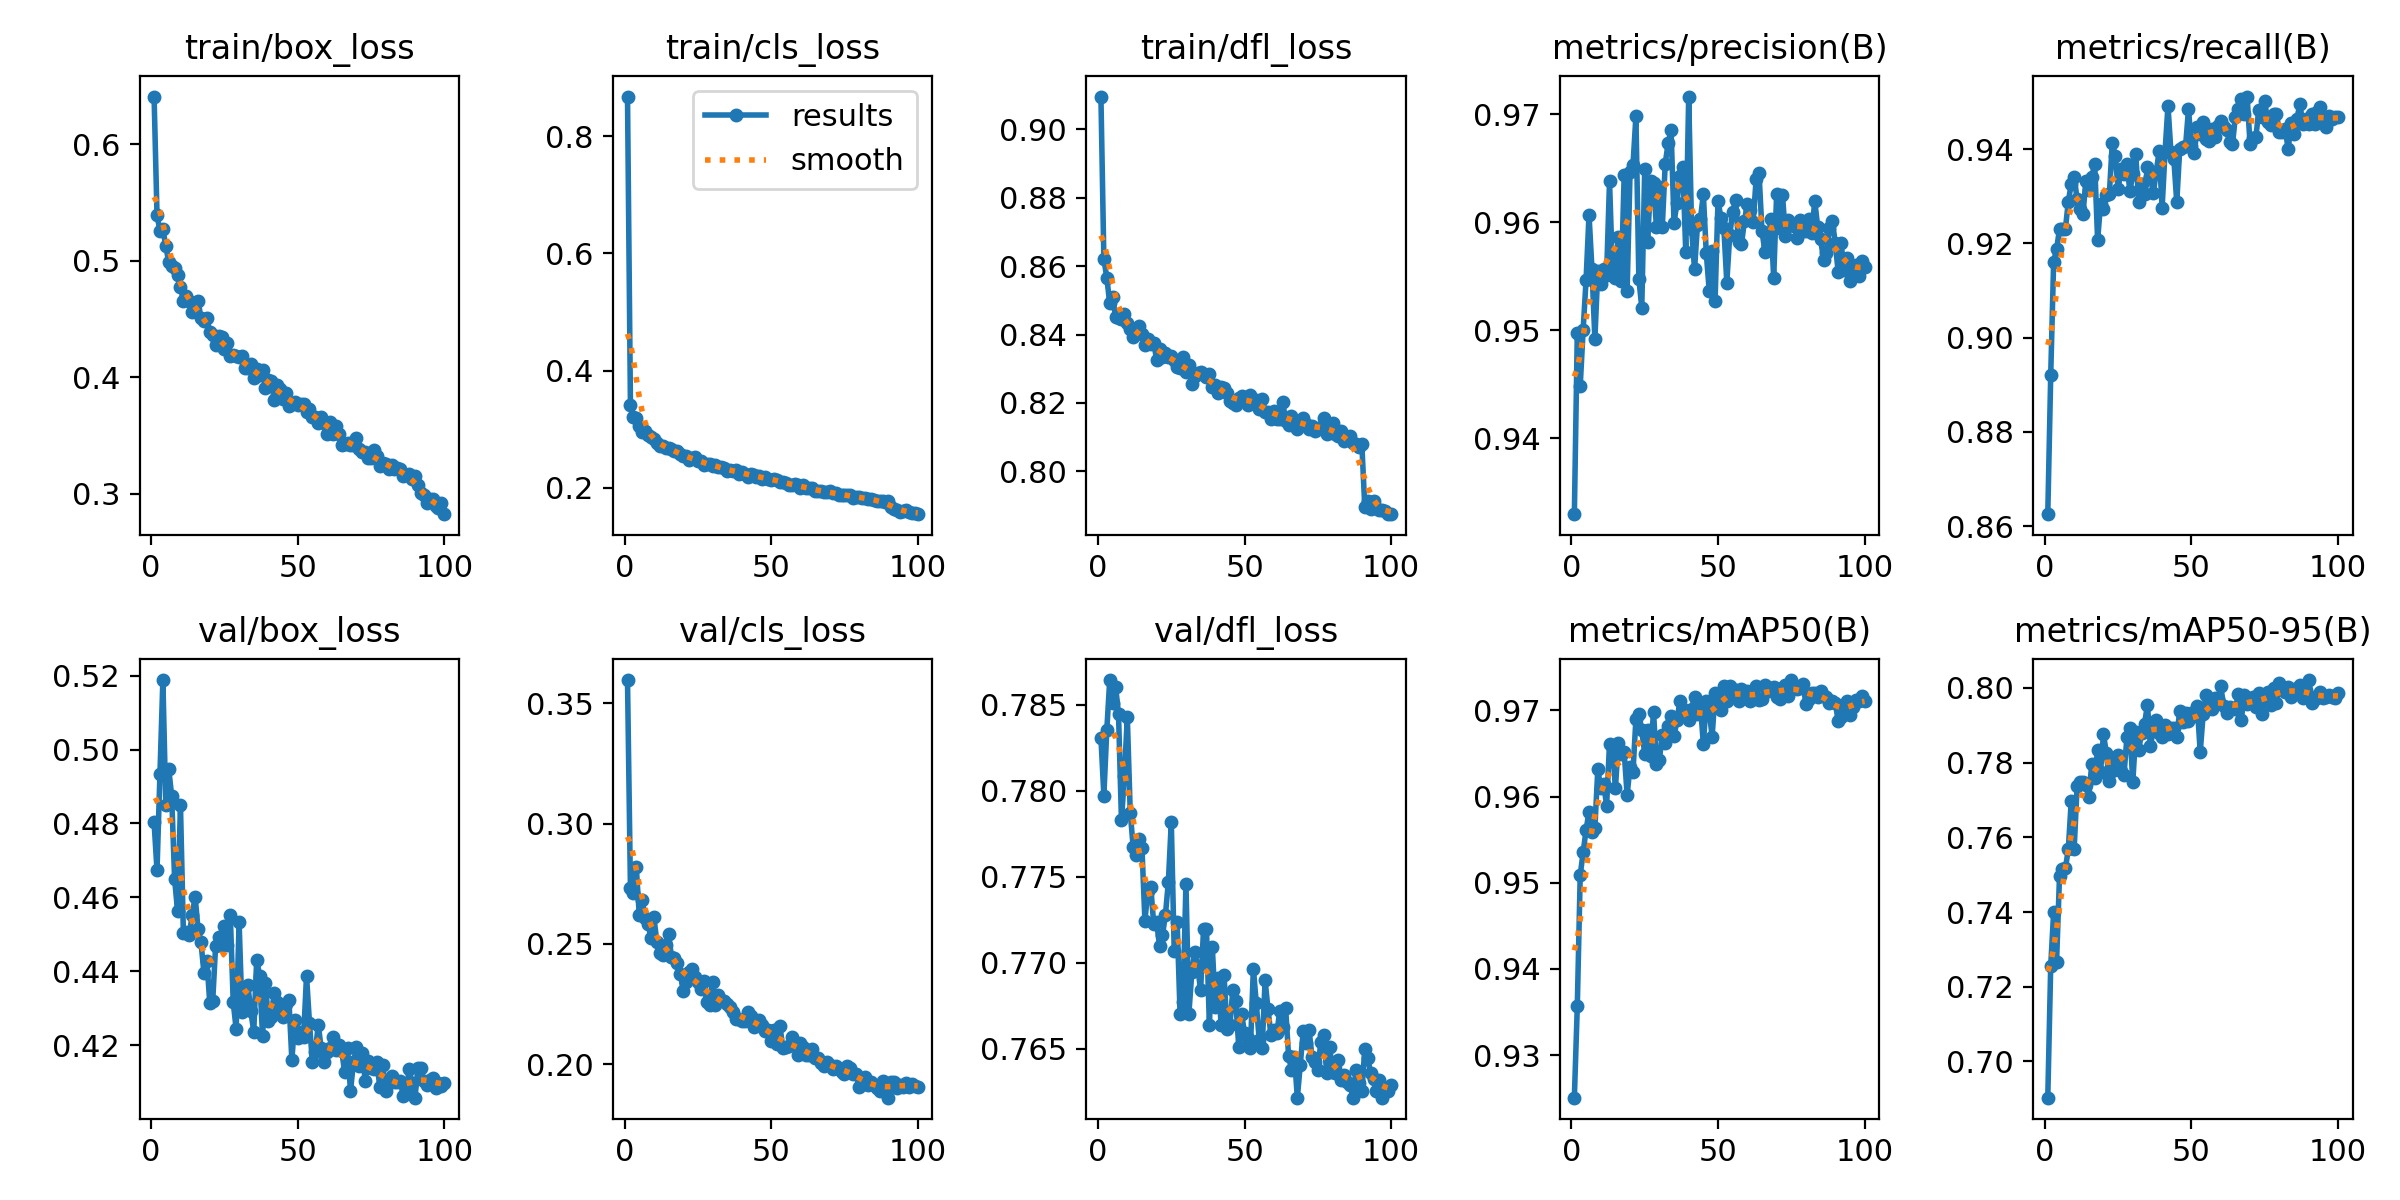

Values plotted in this chart, from the file beside it:
epoch, time, train/box_loss, train/cls_loss, train/dfl_loss, metrics/precision(B), metrics/recall(B), metrics/mAP50(B), metrics/mAP50-95(B), val/box_loss, val/cls_loss, val/dfl_loss, lr/pg0, lr/pg1, lr/pg2, lr/pg3, lr/pg4, lr/pg5, lr/pg6, lr/pg7
1, 2849, 0.6411, 0.8675, 0.9095, 0.933, 0.8625, 0.9251, 0.6903, 0.4803, 0.3596, 0.7831, 0.001988, 0.0006626, 0.001988, 0.0006626, 0.001988, 0.0006626, 0.001988, 0.0006626
2, 5049, 0.5393, 0.3414, 0.862, 0.9497, 0.892, 0.9356, 0.7256, 0.4673, 0.2734, 0.7797, 0.003948, 0.001316, 0.003948, 0.001316, 0.003948, 0.001316, 0.003948, 0.001316
3, 6770, 0.5259, 0.3203, 0.8566, 0.9448, 0.9161, 0.9509, 0.74, 0.4934, 0.2713, 0.7835, 0.005869, 0.001956, 0.005869, 0.001956, 0.005869, 0.001956, 0.005869, 0.001956
4, 8666, 0.5273, 0.3196, 0.8491, 0.95, 0.9187, 0.9535, 0.7267, 0.5188, 0.2818, 0.7864, 0.005822, 0.001941, 0.005822, 0.001941, 0.005822, 0.001941, 0.005822, 0.001941
5, 10970, 0.5128, 0.3053, 0.8511, 0.9547, 0.923, 0.9561, 0.7496, 0.485, 0.2621, 0.7851, 0.005762, 0.001921, 0.005762, 0.001921, 0.005762, 0.001921, 0.005762, 0.001921
6, 12488, 0.4989, 0.2951, 0.8451, 0.9607, 0.923, 0.9582, 0.7515, 0.4947, 0.2682, 0.7861, 0.005703, 0.001901, 0.005703, 0.001901, 0.005703, 0.001901, 0.005703, 0.001901
7, 14075, 0.4958, 0.2963, 0.8447, 0.9557, 0.923, 0.9559, 0.7517, 0.4875, 0.2609, 0.7845, 0.005644, 0.001881, 0.005644, 0.001881, 0.005644, 0.001881, 0.005644, 0.001881
8, 15951, 0.494, 0.2909, 0.8445, 0.9492, 0.9289, 0.9564, 0.7568, 0.4649, 0.2581, 0.7783, 0.005584, 0.001861, 0.005584, 0.001861, 0.005584, 0.001861, 0.005584, 0.001861
9, 17826, 0.4878, 0.2866, 0.8459, 0.9555, 0.9326, 0.9632, 0.7697, 0.4564, 0.2525, 0.7808, 0.005525, 0.001842, 0.005525, 0.001842, 0.005525, 0.001842, 0.005525, 0.001842
10, 19677, 0.478, 0.2837, 0.8434, 0.9543, 0.9342, 0.961, 0.7569, 0.4849, 0.2611, 0.7843, 0.005465, 0.001822, 0.005465, 0.001822, 0.005465, 0.001822, 0.005465, 0.001822
11, 21235, 0.4655, 0.2762, 0.8415, 0.9557, 0.9294, 0.9615, 0.7736, 0.4503, 0.2509, 0.7787, 0.005406, 0.001802, 0.005406, 0.001802, 0.005406, 0.001802, 0.005406, 0.001802
12, 22851, 0.4699, 0.2715, 0.8391, 0.9552, 0.9272, 0.959, 0.7749, 0.4506, 0.2464, 0.7767, 0.005347, 0.001782, 0.005347, 0.001782, 0.005347, 0.001782, 0.005347, 0.001782
13, 24368, 0.4651, 0.2708, 0.8404, 0.9638, 0.9262, 0.9661, 0.7748, 0.4499, 0.2455, 0.7763, 0.005287, 0.001762, 0.005287, 0.001762, 0.005287, 0.001762, 0.005287, 0.001762
14, 25893, 0.4562, 0.2683, 0.8426, 0.9554, 0.9333, 0.9659, 0.7739, 0.4552, 0.2497, 0.7772, 0.005228, 0.001743, 0.005228, 0.001743, 0.005228, 0.001743, 0.005228, 0.001743
15, 27408, 0.4641, 0.2678, 0.8402, 0.9548, 0.9313, 0.961, 0.7708, 0.4602, 0.2541, 0.7767, 0.005168, 0.001723, 0.005168, 0.001723, 0.005168, 0.001723, 0.005168, 0.001723
16, 29752, 0.4656, 0.2671, 0.837, 0.9586, 0.9342, 0.9662, 0.7796, 0.4513, 0.2445, 0.7725, 0.005109, 0.001703, 0.005109, 0.001703, 0.005109, 0.001703, 0.005109, 0.001703
17, 31586, 0.4509, 0.2626, 0.8388, 0.9546, 0.9368, 0.965, 0.776, 0.4478, 0.244, 0.7742, 0.00505, 0.001683, 0.00505, 0.001683, 0.00505, 0.001683, 0.00505, 0.001683
18, 33101, 0.4487, 0.2621, 0.8372, 0.9644, 0.9207, 0.9651, 0.7834, 0.4396, 0.242, 0.7744, 0.00499, 0.001663, 0.00499, 0.001663, 0.00499, 0.001663, 0.00499, 0.001663
19, 35819, 0.4508, 0.2576, 0.8377, 0.9536, 0.9283, 0.9602, 0.7776, 0.4429, 0.2376, 0.7723, 0.004931, 0.001644, 0.004931, 0.001644, 0.004931, 0.001644, 0.004931, 0.001644
20, 38733, 0.4388, 0.254, 0.8326, 0.9647, 0.9273, 0.9635, 0.7876, 0.4315, 0.2305, 0.7724, 0.004871, 0.001624, 0.004871, 0.001624, 0.004871, 0.001624, 0.004871, 0.001624
21, 41272, 0.436, 0.2539, 0.8357, 0.9653, 0.9303, 0.9629, 0.7825, 0.432, 0.234, 0.771, 0.004812, 0.001604, 0.004812, 0.001604, 0.004812, 0.001604, 0.004812, 0.001604
22, 42770, 0.4276, 0.2482, 0.8334, 0.9698, 0.9305, 0.969, 0.775, 0.447, 0.2384, 0.7716, 0.004753, 0.001584, 0.004753, 0.001584, 0.004753, 0.001584, 0.004753, 0.001584
23, 44277, 0.4356, 0.2502, 0.8346, 0.9548, 0.9413, 0.9696, 0.7777, 0.4492, 0.2395, 0.7728, 0.004693, 0.001564, 0.004693, 0.001564, 0.004693, 0.001564, 0.004693, 0.001564
24, 45848, 0.4342, 0.2521, 0.8335, 0.9521, 0.9386, 0.9677, 0.7805, 0.447, 0.2362, 0.7747, 0.004634, 0.001545, 0.004634, 0.001545, 0.004634, 0.001545, 0.004634, 0.001545
25, 47714, 0.4246, 0.2451, 0.8336, 0.9649, 0.9315, 0.9649, 0.782, 0.4522, 0.2341, 0.7782, 0.004574, 0.001525, 0.004574, 0.001525, 0.004574, 0.001525, 0.004574, 0.001525
26, 49336, 0.4298, 0.2465, 0.8326, 0.9581, 0.9358, 0.9677, 0.7779, 0.4471, 0.2312, 0.7707, 0.004515, 0.001505, 0.004515, 0.001505, 0.004515, 0.001505, 0.004515, 0.001505
27, 50829, 0.4184, 0.2396, 0.8306, 0.9638, 0.9347, 0.9647, 0.7768, 0.4551, 0.2345, 0.7724, 0.004456, 0.001485, 0.004456, 0.001485, 0.004456, 0.001485, 0.004456, 0.001485
28, 52318, 0.4191, 0.2414, 0.8303, 0.9637, 0.9368, 0.9699, 0.7868, 0.4316, 0.2258, 0.767, 0.004396, 0.001465, 0.004396, 0.001465, 0.004396, 0.001465, 0.004396, 0.001465
29, 53809, 0.4179, 0.2413, 0.8335, 0.9595, 0.9311, 0.9638, 0.7892, 0.4244, 0.2247, 0.7677, 0.004337, 0.001446, 0.004337, 0.001446, 0.004337, 0.001446, 0.004337, 0.001446
30, 55298, 0.4175, 0.2376, 0.829, 0.9632, 0.9347, 0.9643, 0.7747, 0.4533, 0.2341, 0.7746, 0.004277, 0.001426, 0.004277, 0.001426, 0.004277, 0.001426, 0.004277, 0.001426
31, 56786, 0.418, 0.2384, 0.8311, 0.9596, 0.939, 0.9672, 0.7881, 0.4291, 0.2246, 0.7671, 0.004218, 0.001406, 0.004218, 0.001406, 0.004218, 0.001406, 0.004218, 0.001406
32, 58275, 0.4079, 0.2349, 0.8256, 0.9654, 0.9289, 0.9663, 0.7834, 0.4317, 0.2289, 0.7694, 0.004159, 0.001386, 0.004159, 0.001386, 0.004159, 0.001386, 0.004159, 0.001386
33, 59762, 0.408, 0.2349, 0.8277, 0.9674, 0.9326, 0.9682, 0.788, 0.4362, 0.2267, 0.7706, 0.004099, 0.001366, 0.004099, 0.001366, 0.004099, 0.001366, 0.004099, 0.001366
34, 61250, 0.4115, 0.2337, 0.8288, 0.9685, 0.9304, 0.9693, 0.7904, 0.4292, 0.2261, 0.7698, 0.00404, 0.001347, 0.00404, 0.001347, 0.00404, 0.001347, 0.00404, 0.001347
35, 62740, 0.3994, 0.2279, 0.829, 0.9599, 0.9363, 0.967, 0.7954, 0.4237, 0.2249, 0.7684, 0.00398, 0.001327, 0.00398, 0.001327, 0.00398, 0.001327, 0.00398, 0.001327
36, 64229, 0.4068, 0.2313, 0.8284, 0.9618, 0.9342, 0.9688, 0.7843, 0.4432, 0.2238, 0.772, 0.003921, 0.001307, 0.003921, 0.001307, 0.003921, 0.001307, 0.003921, 0.001307
37, 65717, 0.402, 0.2294, 0.8275, 0.9643, 0.9307, 0.9711, 0.789, 0.4388, 0.2215, 0.772, 0.003862, 0.001287, 0.003862, 0.001287, 0.003862, 0.001287, 0.003862, 0.001287
38, 67207, 0.4063, 0.2297, 0.8284, 0.9651, 0.9352, 0.9702, 0.7915, 0.4225, 0.219, 0.7664, 0.003802, 0.001267, 0.003802, 0.001267, 0.003802, 0.001267, 0.003802, 0.001267
39, 68695, 0.3908, 0.2242, 0.8246, 0.9573, 0.9396, 0.9694, 0.7878, 0.4368, 0.2187, 0.7709, 0.003743, 0.001248, 0.003743, 0.001248, 0.003743, 0.001248, 0.003743, 0.001248
40, 70186, 0.398, 0.2271, 0.8254, 0.9716, 0.9275, 0.9689, 0.787, 0.4265, 0.2181, 0.7674, 0.003683, 0.001228, 0.003683, 0.001228, 0.003683, 0.001228, 0.003683, 0.001228
41, 71674, 0.3964, 0.2244, 0.8228, 0.9594, 0.9394, 0.9702, 0.79, 0.4277, 0.2179, 0.7691, 0.003624, 0.001208, 0.003624, 0.001208, 0.003624, 0.001208, 0.003624, 0.001208
42, 73162, 0.3804, 0.219, 0.8246, 0.9556, 0.9493, 0.9715, 0.7877, 0.4343, 0.2218, 0.7664, 0.003565, 0.001188, 0.003565, 0.001188, 0.003565, 0.001188, 0.003565, 0.001188
43, 74650, 0.3936, 0.2236, 0.8242, 0.9598, 0.9395, 0.9695, 0.7893, 0.4317, 0.2202, 0.7693, 0.003505, 0.001168, 0.003505, 0.001168, 0.003505, 0.001168, 0.003505, 0.001168
44, 76206, 0.3903, 0.2223, 0.823, 0.9603, 0.9379, 0.9707, 0.7891, 0.4296, 0.2156, 0.7661, 0.003446, 0.001149, 0.003446, 0.001149, 0.003446, 0.001149, 0.003446, 0.001149
45, 78074, 0.381, 0.2185, 0.8204, 0.9626, 0.9287, 0.9661, 0.787, 0.4277, 0.2162, 0.7664, 0.003386, 0.001129, 0.003386, 0.001129, 0.003386, 0.001129, 0.003386, 0.001129
46, 79942, 0.3863, 0.2203, 0.8198, 0.9572, 0.94, 0.9711, 0.7938, 0.4313, 0.2183, 0.7684, 0.003327, 0.001109, 0.003327, 0.001109, 0.003327, 0.001109, 0.003327, 0.001109
47, 81811, 0.3754, 0.2152, 0.8194, 0.9537, 0.9405, 0.97, 0.7908, 0.4322, 0.2162, 0.7678, 0.003268, 0.001089, 0.003268, 0.001089, 0.003268, 0.001089, 0.003268, 0.001089
48, 83680, 0.3775, 0.2177, 0.8215, 0.9573, 0.9406, 0.9669, 0.7933, 0.416, 0.2138, 0.7651, 0.003208, 0.001069, 0.003208, 0.001069, 0.003208, 0.001069, 0.003208, 0.001069
49, 85548, 0.379, 0.2146, 0.8221, 0.9527, 0.9485, 0.972, 0.7911, 0.4268, 0.2143, 0.767, 0.003149, 0.00105, 0.003149, 0.00105, 0.003149, 0.00105, 0.003149, 0.00105
50, 87416, 0.3759, 0.2137, 0.8209, 0.962, 0.9407, 0.9706, 0.7932, 0.4219, 0.2095, 0.7659, 0.003089, 0.00103, 0.003089, 0.00103, 0.003089, 0.00103, 0.003089, 0.00103
51, 89284, 0.3775, 0.2145, 0.8195, 0.9604, 0.9392, 0.97, 0.7923, 0.4235, 0.214, 0.7656, 0.00303, 0.00101, 0.00303, 0.00101, 0.00303, 0.00101, 0.00303, 0.00101
52, 93027, 0.377, 0.214, 0.8225, 0.9595, 0.9448, 0.9728, 0.7952, 0.4222, 0.2085, 0.7651, 0.002971, 0.0009902, 0.002971, 0.0009902, 0.002971, 0.0009902, 0.002971, 0.0009902
53, 94579, 0.3701, 0.2105, 0.8206, 0.9544, 0.9432, 0.9711, 0.7828, 0.4388, 0.2158, 0.7697, 0.002911, 0.0009704, 0.002911, 0.0009704, 0.002911, 0.0009704, 0.002911, 0.0009704
54, 96130, 0.3729, 0.2105, 0.8207, 0.9588, 0.9459, 0.9729, 0.793, 0.4261, 0.2068, 0.7677, 0.002852, 0.0009506, 0.002852, 0.0009506, 0.002852, 0.0009506, 0.002852, 0.0009506
55, 97809, 0.3658, 0.2077, 0.8183, 0.961, 0.9421, 0.9721, 0.798, 0.4154, 0.207, 0.7655, 0.002792, 0.0009308, 0.002792, 0.0009308, 0.002792, 0.0009308, 0.002792, 0.0009308
56, 99357, 0.3658, 0.2056, 0.8213, 0.962, 0.9417, 0.9724, 0.7961, 0.4181, 0.2078, 0.7651, 0.002733, 0.000911, 0.002733, 0.000911, 0.002733, 0.000911, 0.002733, 0.000911
57, 100899, 0.3603, 0.205, 0.8174, 0.9581, 0.9443, 0.9711, 0.7943, 0.4256, 0.2111, 0.769, 0.002674, 0.0008912, 0.002674, 0.0008912, 0.002674, 0.0008912, 0.002674, 0.0008912
58, 102507, 0.3662, 0.2065, 0.8172, 0.9579, 0.9427, 0.9725, 0.7973, 0.4192, 0.2078, 0.7673, 0.002614, 0.0008714, 0.002614, 0.0008714, 0.002614, 0.0008714, 0.002614, 0.0008714
59, 104052, 0.3606, 0.205, 0.8153, 0.9601, 0.945, 0.9716, 0.7969, 0.4156, 0.204, 0.7658, 0.002555, 0.0008516, 0.002555, 0.0008516, 0.002555, 0.0008516, 0.002555, 0.0008516
60, 105597, 0.3516, 0.1996, 0.8175, 0.9617, 0.9459, 0.9722, 0.8004, 0.4182, 0.2088, 0.7661, 0.002495, 0.0008318, 0.002495, 0.0008318, 0.002495, 0.0008318, 0.002495, 0.0008318
... 40 more rows
